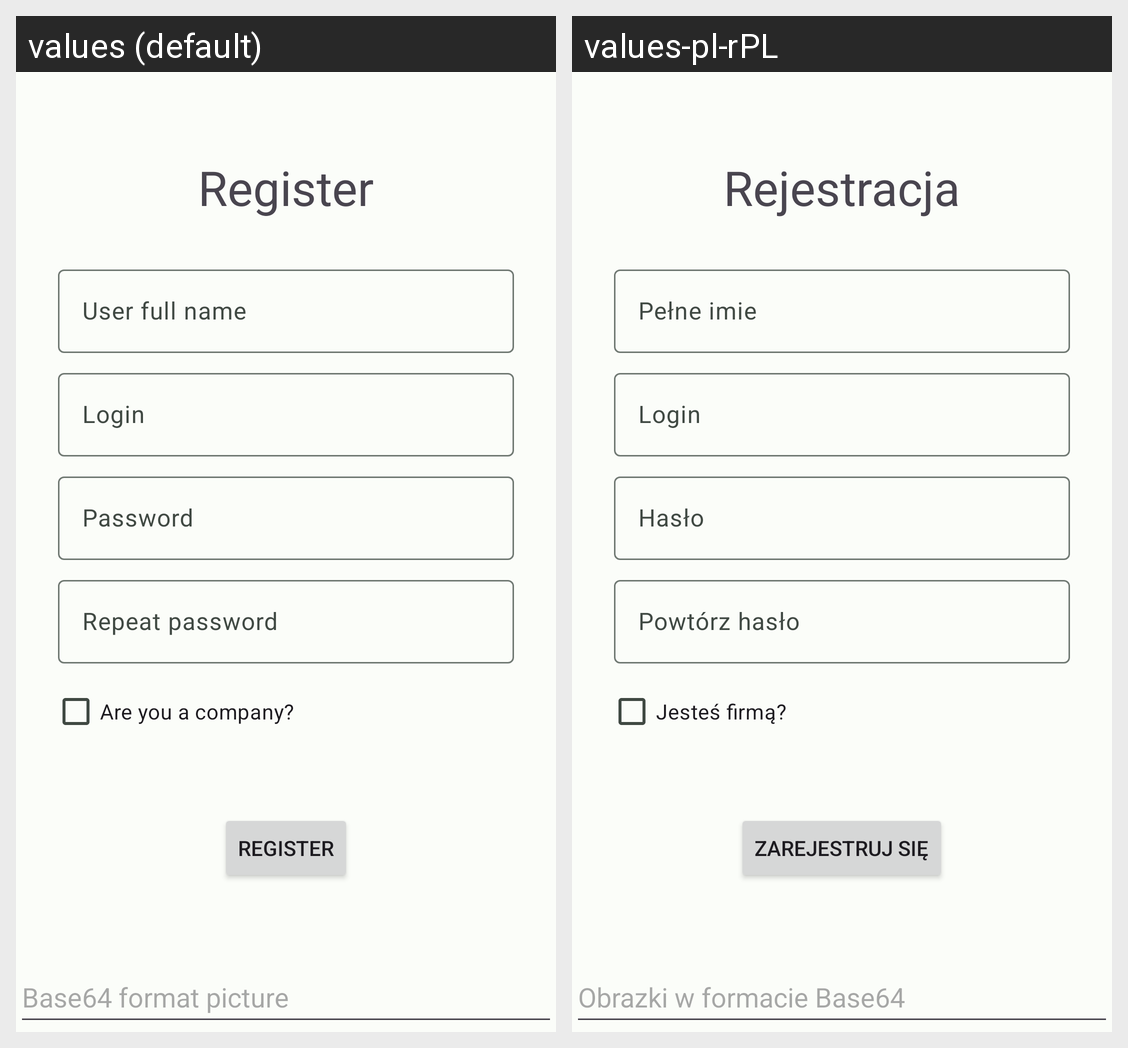

Strings drawn on this Android screen and how each of the app's shown locales translates them:
Android screen res/layout/fragment_register.xml rendered under 2 locales, left to right: values (default), values-pl-rPL. Device: Nexus 5 (rendered at 1080×1920; each locale shown at half size, 540×960, under a caption strip naming it); theme AppTheme.
Strings drawn on this screen, with the default value and each locale's value (text and hints the layout hard-codes, and strings that could not be matched under every locale, appear in the picture but are not listed):

register_header
  values: Register
  values-pl-rPL: Rejestracja

username_label
  values: User full name
  values-pl-rPL: Pełne imie

login_label
  values: Login
  values-pl-rPL: Login

password1_label
  values: Password
  values-pl-rPL: Hasło

password2_label
  values: Repeat password
  values-pl-rPL: Powtórz hasło

company_checkbox
  values: Are you a company?
  values-pl-rPL: Jesteś firmą?

sign_up_button
  values: Register
  values-pl-rPL: Zarejestruj się

base64_format_picture
  values: Base64 format picture
  values-pl-rPL: Obrazki w formacie Base64
